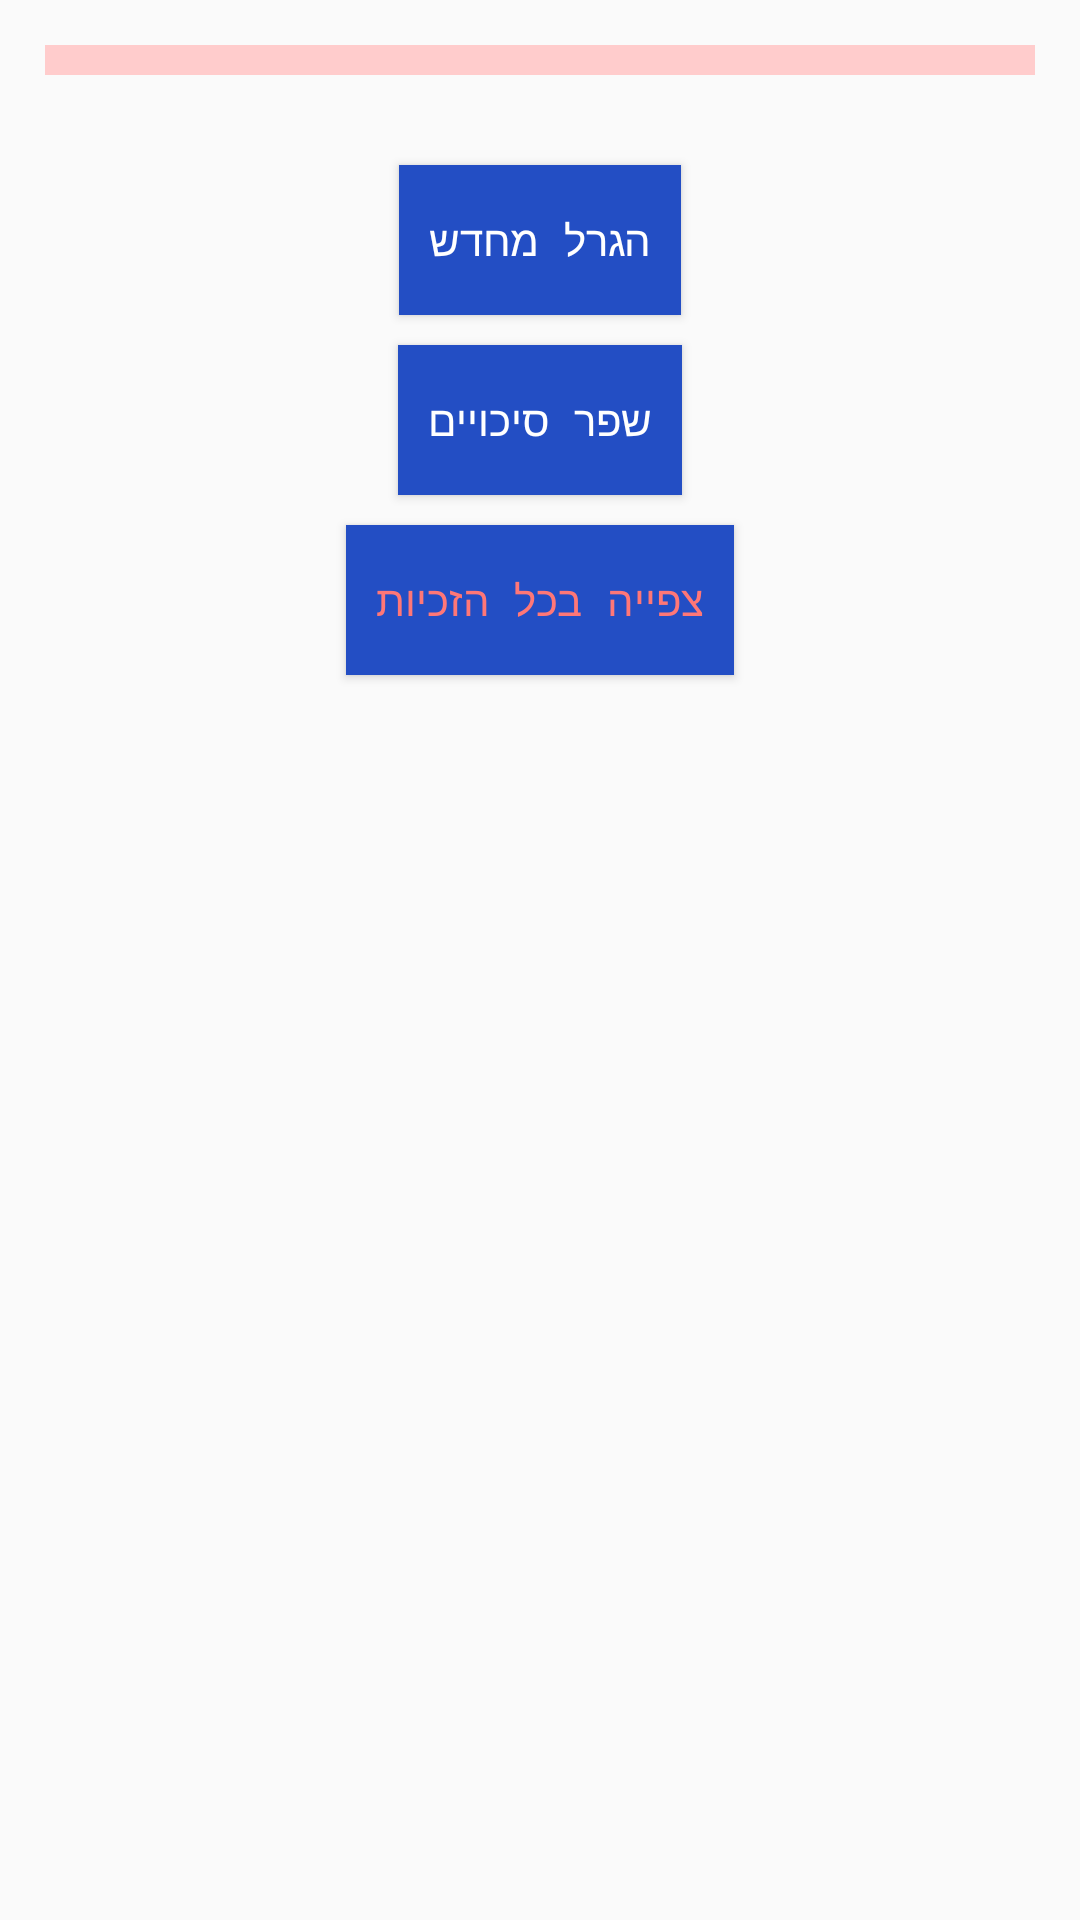

Reconstruct the res/layout file that produces this screen, plus the resources it refers to.
<!-- AndroidManifest.xml: application theme Theme.MaterialComponents.DayNight.NoActionBar.Bridge -->
<!-- res/layout/activity_main.xml -->
<?xml version="1.0" encoding="utf-8"?>
<androidx.drawerlayout.widget.DrawerLayout xmlns:android="http://schemas.android.com/apk/res/android"
    xmlns:app="http://schemas.android.com/apk/res-auto"
    xmlns:tools="http://schemas.android.com/tools"
    android:id="@+id/drawer_layout"
    android:layout_width="match_parent"
    android:layout_height="match_parent">

    <androidx.constraintlayout.widget.ConstraintLayout
        android:layout_width="match_parent"
        android:layout_height="match_parent"
        android:layout_margin="15dp"
        android:orientation="vertical">

        <androidx.recyclerview.widget.RecyclerView
            android:id="@+id/table"
            android:layout_width="match_parent"
            android:layout_height="wrap_content"
            android:background="#fcc"
            android:paddingStart="10dp"
            android:paddingBottom="10dp"
            android:layoutDirection="ltr"
            app:layoutManager="androidx.recyclerview.widget.GridLayoutManager"
            app:layout_constraintTop_toTopOf="parent"
            tools:itemCount="40"
            tools:listitem="@layout/number_item" />

        <Button
            android:id="@+id/draw_btn"
            android:layout_width="wrap_content"
            android:layout_height="50dp"
            android:layout_marginTop="30dp"
            android:background="#234ec4"
            android:paddingStart="10dp"
            android:paddingEnd="10dp"
            android:text="הגרל מחדש"
            android:textColor="@color/white"
            android:typeface="monospace"
            app:layout_constraintEnd_toEndOf="parent"
            app:layout_constraintStart_toStartOf="parent"
            app:layout_constraintTop_toBottomOf="@id/table" />

        <Button
            android:id="@+id/filter_btn"
            android:layout_width="wrap_content"
            android:layout_height="50dp"
            android:layout_marginTop="10dp"
            android:background="#234ec4"
            android:paddingStart="10dp"
            android:paddingEnd="10dp"
            android:text="שפר סיכויים"
            android:textColor="@color/white"
            android:typeface="monospace"
            app:layout_constraintEnd_toEndOf="parent"
            app:layout_constraintStart_toStartOf="parent"
            app:layout_constraintTop_toBottomOf="@id/draw_btn" />

        <Button
            android:id="@+id/winnings_btn"
            android:layout_width="wrap_content"
            android:layout_height="50dp"
            android:layout_marginTop="10dp"
            android:background="#234ec4"
            android:paddingStart="10dp"
            android:paddingEnd="10dp"
            android:text="צפייה בכל הזכיות"
            android:textColor="#f77"
            android:typeface="monospace"
            app:layout_constraintEnd_toEndOf="parent"
            app:layout_constraintStart_toStartOf="parent"
            app:layout_constraintTop_toBottomOf="@id/filter_btn" />
    </androidx.constraintlayout.widget.ConstraintLayout>

    <include layout="@layout/filter_drawer" />

</androidx.drawerlayout.widget.DrawerLayout>
<!-- res/layout/number_item.xml (included above) -->
<?xml version="1.0" encoding="utf-8"?>
<androidx.constraintlayout.widget.ConstraintLayout xmlns:android="http://schemas.android.com/apk/res/android"
    xmlns:app="http://schemas.android.com/apk/res-auto"
    xmlns:tools="http://schemas.android.com/tools"
    android:layout_width="wrap_content"
    android:layout_height="wrap_content"
    android:layout_marginTop="7dp"
    android:layout_gravity="top|center_horizontal">

    <TextView
        android:id="@+id/index"
        android:layout_width="wrap_content"
        android:layout_height="wrap_content"
        android:text="1"
        android:textColor="#f55"
        app:layout_constraintEnd_toEndOf="parent"
        app:layout_constraintStart_toStartOf="parent"
        app:layout_constraintTop_toTopOf="parent" />

        <ImageView
            android:id="@+id/box"
            android:layout_width="20dp"
            android:layout_height="10dp"
            android:layout_margin="1dp"
            android:background="@drawable/empty_box"
            android:tag="false"
            tools:ignore="ContentDescription"
            app:layout_constraintEnd_toEndOf="parent"
            app:layout_constraintStart_toStartOf="parent"
            app:layout_constraintTop_toBottomOf="@id/index"/>



</androidx.constraintlayout.widget.ConstraintLayout>
<!-- res/layout/filter_drawer.xml (included above) -->
<?xml version="1.0" encoding="utf-8"?>
<com.google.android.material.navigation.NavigationView xmlns:android="http://schemas.android.com/apk/res/android"
    xmlns:tools="http://schemas.android.com/tools"
    android:id="@+id/filter_drawer"
    android:layout_width="match_parent"
    android:layout_marginStart="20dp"
    android:layout_height="match_parent"
    android:layout_gravity="end"
    android:fitsSystemWindows="true"
    android:layoutDirection="ltr">
    <ScrollView
        android:layout_width="match_parent"
        android:layout_height="wrap_content">

        <FrameLayout
            android:id="@+id/filter_drawer_container"
            android:layout_width="match_parent"
            android:layout_height="match_parent" />

    </ScrollView>

</com.google.android.material.navigation.NavigationView>
<!-- resources referenced by this layout -->
<resources>
  <color name="white">#fff</color>
  <!-- drawable empty_box (drawable) -->
  <?xml version="1.0" encoding="utf-8"?>
  <shape xmlns:android="http://schemas.android.com/apk/res/android">
  
      <solid android:color="@android:color/white" />
  
      <stroke
          android:width="1dp"
          android:color="@android:color/holo_red_dark" />
  
  
      <corners android:radius="3dp" />
  
      <padding
          android:bottom="0dp"
          android:left="0dp"
          android:right="0dp"
          android:top="0dp" />
  
  </shape>
</resources>
